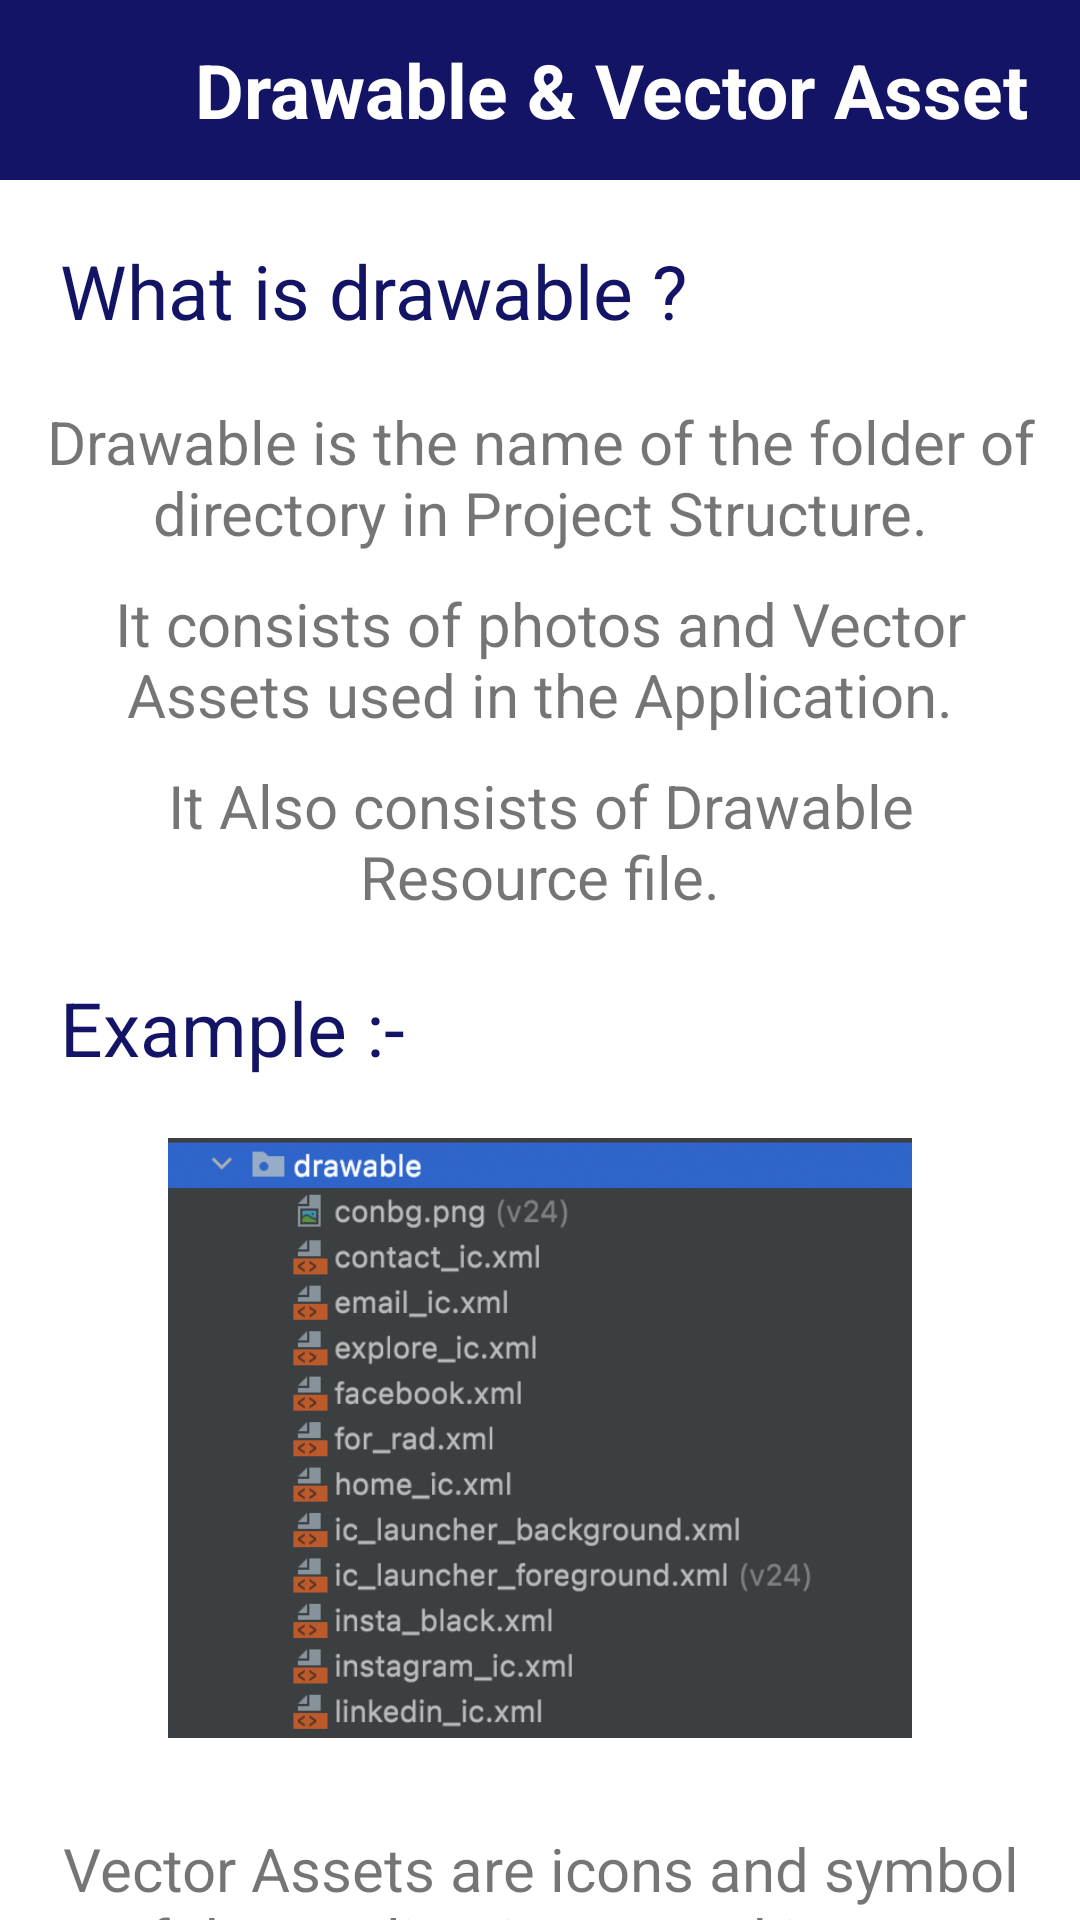

Reconstruct the res/layout file that produces this screen, plus the resources it refers to.
<!-- AndroidManifest.xml: application theme Theme.AndroidStudioTutorial -->
<!-- res/layout/activity_drawable.xml -->
<?xml version="1.0" encoding="utf-8"?>
<LinearLayout xmlns:android="http://schemas.android.com/apk/res/android"
    xmlns:app="http://schemas.android.com/apk/res-auto"
    xmlns:tools="http://schemas.android.com/tools"
    android:layout_width="match_parent"
    android:layout_height="match_parent"
    tools:context=".drawable_act"
    android:orientation="vertical">

    <LinearLayout
        android:layout_width="match_parent"
        android:layout_height="wrap_content"
        android:background="@color/purple_700">

        <ImageView
            android:id="@+id/back"
            android:layout_width="50dp"
            android:layout_height="50dp"
            android:layout_margin="5dp"
            android:padding="10dp"
            android:src="@drawable/back_ic"/>

        <TextView
            android:layout_width="wrap_content"
            android:layout_height="wrap_content"
            android:text="Drawable &amp; Vector Asset"
            android:textSize="25sp"
            android:textColor="@color/white"
            android:layout_margin="5dp"
            android:textStyle="bold"
            android:layout_gravity="center"/>
    </LinearLayout>



    <androidx.core.widget.NestedScrollView
        xmlns:android="http://schemas.android.com/apk/res/android"
        xmlns:app="http://schemas.android.com/apk/res-auto"
        xmlns:tools="http://schemas.android.com/tools"
        android:layout_width="match_parent"
        android:layout_height="match_parent"
        tools:context=".Toast_info_Act"
        android:orientation="vertical">


        <LinearLayout
            android:layout_width="match_parent"
            android:layout_height="match_parent"
            android:orientation="vertical">

            <TextView
                android:layout_width="wrap_content"
                android:layout_height="wrap_content"
                android:text="What is drawable ?"
                android:textSize="25sp"
                android:textColor="@color/black"
                android:layout_marginTop="20dp"
                android:layout_marginStart="20dp"/>

            <TextView
                android:layout_width="wrap_content"
                android:layout_height="wrap_content"
                android:text="Drawable is the name of the folder of directory in Project Structure."
                android:textSize="20sp"
                android:layout_marginTop="20dp"
                android:layout_marginStart="15dp"
                android:layout_marginEnd="15dp"
                android:textAlignment="center"/>


            <TextView
                android:layout_width="wrap_content"
                android:layout_height="wrap_content"
                android:text="It consists of photos and Vector Assets used in the Application."
                android:textSize="20sp"
                android:layout_marginTop="10dp"
                android:layout_marginStart="15dp"
                android:layout_marginEnd="15dp"
                android:textAlignment="center"/>

            <TextView
                android:layout_width="wrap_content"
                android:layout_height="wrap_content"
                android:text="It Also consists of Drawable Resource file."
                android:textSize="20sp"
                android:layout_marginTop="10dp"
                android:layout_marginStart="15dp"
                android:layout_marginEnd="15dp"
                android:textAlignment="center"/>

            <TextView
                android:layout_width="wrap_content"
                android:layout_height="wrap_content"
                android:text="Example :- "
                android:textSize="25sp"
                android:textColor="@color/black"
                android:layout_marginTop="20dp"
                android:layout_marginStart="20dp"/>


            <ImageView
                android:layout_width="wrap_content"
                android:layout_height="200dp"
                android:layout_margin="20dp"
                android:src="@drawable/drawable_eg"/>


            <TextView
                android:layout_width="wrap_content"
                android:layout_height="wrap_content"
                android:text="Vector Assets are icons and symbol of the application stored in XML format in drawable folder"
                android:textSize="20sp"
                android:layout_marginTop="10dp"
                android:layout_marginStart="15dp"
                android:layout_marginEnd="15dp"
                android:textAlignment="center"/>




            <TextView
                android:layout_width="wrap_content"
                android:layout_height="wrap_content"
                android:text="There are two folder in real time storage for drawable "
                android:textSize="20sp"
                android:layout_marginTop="10dp"
                android:layout_marginStart="15dp"
                android:layout_marginEnd="15dp"
                android:textAlignment="center"/>



            <TextView
                android:layout_width="wrap_content"
                android:layout_height="wrap_content"
                android:text="1. /drawable"
                android:textSize="20sp"
                android:layout_marginTop="10dp"
                android:layout_marginStart="15dp"
                android:layout_marginEnd="15dp"
                android:textAlignment="center"/>


            <TextView
                android:layout_width="wrap_content"
                android:layout_height="wrap_content"
                android:text="2. /drawable-24"
                android:textSize="20sp"
                android:layout_marginTop="10dp"
                android:layout_marginStart="15dp"
                android:layout_marginEnd="15dp"
                android:textAlignment="center"/>



            <TextView
                android:layout_width="wrap_content"
                android:layout_height="wrap_content"
                android:text="You can also store photos and vector Assets in MipMap Folder in Project Directory"
                android:textSize="20sp"
                android:layout_marginTop="10dp"
                android:layout_marginStart="15dp"
                android:layout_marginEnd="15dp"
                android:textAlignment="center"/>

            <ImageView
                android:layout_width="wrap_content"
                android:layout_height="100dp"
                android:layout_margin="20dp"
                android:src="@drawable/drawable_eg_2"/>



        </LinearLayout>
    </androidx.core.widget.NestedScrollView>

</LinearLayout>
<!-- resources referenced by this layout -->
<resources>
  <color name="black">#141466</color>
  <color name="purple_700">#141466</color>
  <color name="white">#FFFFFFFF</color>
  <!-- drawable drawable_eg: png bitmap (drawable, 164389 bytes) -->
  <!-- drawable drawable_eg_2: png bitmap (drawable, 40094 bytes) -->
  <style name="Theme.AndroidStudioTutorial" parent="Theme.MaterialComponents.Light.NoActionBar">
          
  
  
  
          <item name="colorPrimary">@color/purple_700</item>
          <item name="colorPrimaryVariant">@color/purple_700</item>
          <item name="colorOnPrimary">@color/white</item>
          
          <item name="colorSecondary">@color/teal_200</item>
          <item name="colorSecondaryVariant">@color/teal_700</item>
          <item name="colorOnSecondary">@color/black</item>
          
          <item name="android:statusBarColor" tools:targetApi="l">?attr/colorPrimaryVariant</item>
          
      </style>
  <color name="teal_200">#FF03DAC5</color>
  <color name="teal_700">#FF018786</color>
</resources>
